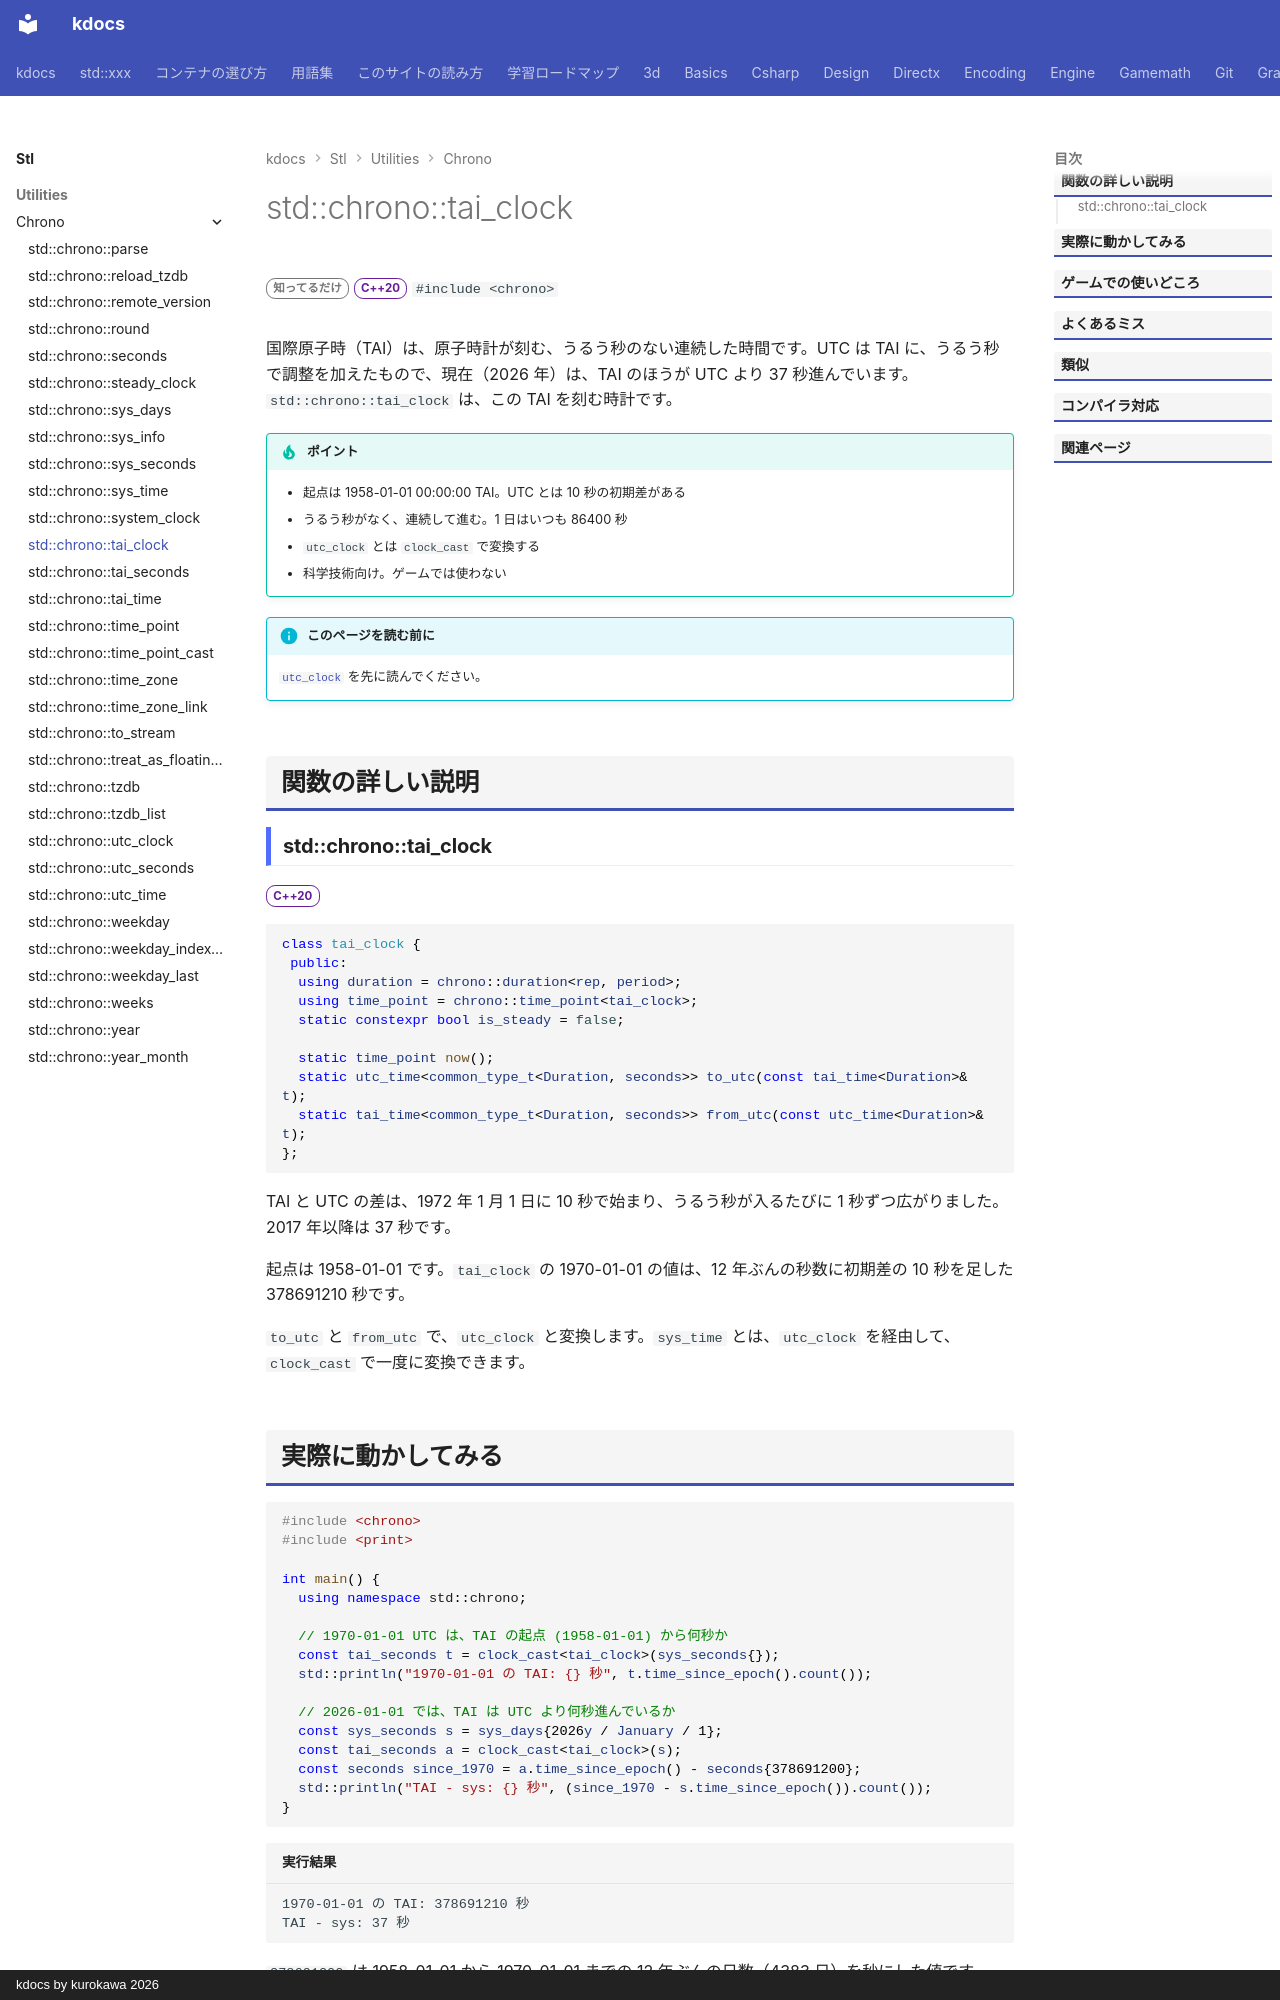

repository: qwzxdf/kdocs · page: stl/utilities/chrono/tai_clock/index.html · generator: mkdocs · copyright: kdocs by kurokawa 2026

---
title: std::chrono::tai_clock
summary: "うるう秒を含まず、連続して進む国際原子時（TAI）の時計。"
order: 900
group: 時間（std::chrono）
tags:
  - ユーティリティ
---

# std::chrono::tai_clock

<div class="page-badges" markdown>
<span class="rank rank-rare">知ってるだけ</span>
<span class="ver ver-20">C++20</span>
`#include <chrono>`
</div>

国際原子時（TAI）は、原子時計が刻む、うるう秒のない連続した時間です。UTC は TAI に、うるう秒で調整を加えたもので、現在（2026 年）は、TAI のほうが UTC より 37 秒進んでいます。`std::chrono::tai_clock` は、この TAI を刻む時計です。

!!! tip "ポイント"
    - 起点は 1958-01-01 00:00:00 TAI。UTC とは 10 秒の初期差がある
    - うるう秒がなく、連続して進む。1 日はいつも 86400 秒
    - `utc_clock` とは `clock_cast` で変換する
    - 科学技術向け。ゲームでは使わない

!!! info "このページを読む前に"
    [`utc_clock`](utc_clock.md) を先に読んでください。

## 関数の詳しい説明

### std::chrono::tai_clock {#tai_clock}

<span class="ver ver-20">C++20</span>

```cpp
class tai_clock {
 public:
  using duration = chrono::duration<rep, period>;
  using time_point = chrono::time_point<tai_clock>;
  static constexpr bool is_steady = false;

  static time_point now();
  static utc_time<common_type_t<Duration, seconds>> to_utc(const tai_time<Duration>& t);
  static tai_time<common_type_t<Duration, seconds>> from_utc(const utc_time<Duration>& t);
};
```

TAI と UTC の差は、1972 年 1 月 1 日に 10 秒で始まり、うるう秒が入るたびに 1 秒ずつ広がりました。2017 年以降は 37 秒です。

起点は 1958-01-01 です。`tai_clock` の 1970-01-01 の値は、12 年ぶんの秒数に初期差の 10 秒を足した 378691210 秒です。

`to_utc` と `from_utc` で、`utc_clock` と変換します。`sys_time` とは、`utc_clock` を経由して、`clock_cast` で一度に変換できます。
